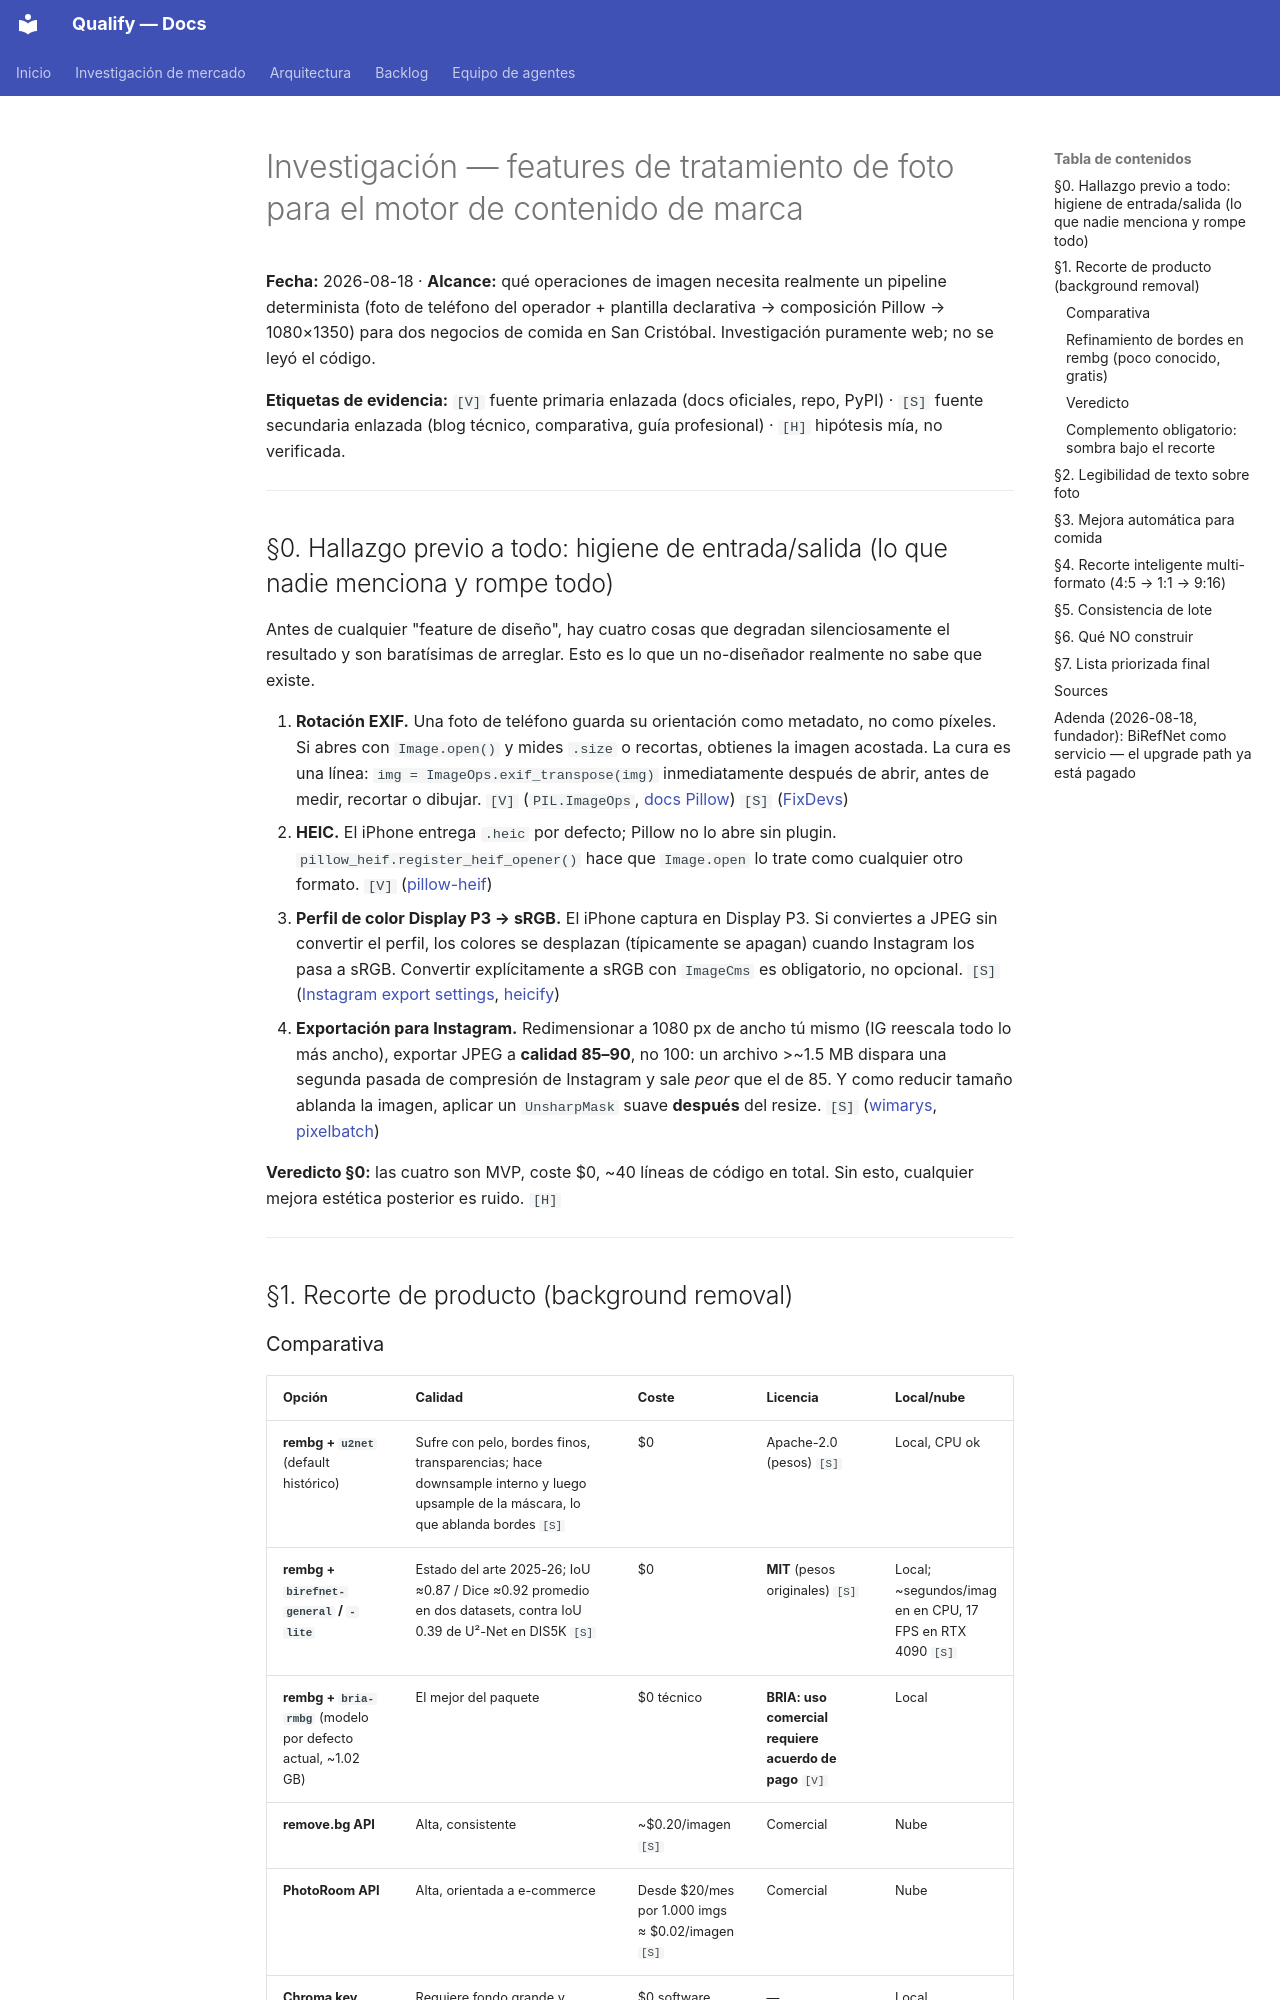

repository: AttitudeFactory/Qualify · page: research-features-tratamiento-foto/index.html · generator: mkdocs

# Investigación — features de tratamiento de foto para el motor de contenido de marca

**Fecha:** 2026-08-18 · **Alcance:** qué operaciones de imagen necesita realmente un pipeline
determinista (foto de teléfono del operador + plantilla declarativa → composición Pillow → 1080×1350)
para dos negocios de comida en San Cristóbal. Investigación puramente web; no se leyó el código.

**Etiquetas de evidencia:** `[V]` fuente primaria enlazada (docs oficiales, repo, PyPI) ·
`[S]` fuente secundaria enlazada (blog técnico, comparativa, guía profesional) · `[H]` hipótesis mía,
no verificada.

---

## §0. Hallazgo previo a todo: higiene de entrada/salida (lo que nadie menciona y rompe todo)

Antes de cualquier "feature de diseño", hay cuatro cosas que degradan silenciosamente el resultado y
son baratísimas de arreglar. Esto es lo que un no-diseñador realmente no sabe que existe.

1. **Rotación EXIF.** Una foto de teléfono guarda su orientación como metadato, no como píxeles. Si
   abres con `Image.open()` y mides `.size` o recortas, obtienes la imagen acostada. La cura es una
   línea: `img = ImageOps.exif_transpose(img)` inmediatamente después de abrir, antes de medir,
   recortar o dibujar. `[V]` (`PIL.ImageOps`, [docs Pillow](https://pillow.readthedocs.io/en/stable/reference/ImageOps.html)) `[S]` ([FixDevs](https://fixdevs.com/blog/pillow-not-working/))
2. **HEIC.** El iPhone entrega `.heic` por defecto; Pillow no lo abre sin plugin.
   `pillow_heif.register_heif_opener()` hace que `Image.open` lo trate como cualquier otro formato.
   `[V]` ([pillow-heif](https://pillow-heif.readthedocs.io/en/latest/pillow-plugin.html))
3. **Perfil de color Display P3 → sRGB.** El iPhone captura en Display P3. Si conviertes a JPEG sin
   convertir el perfil, los colores se desplazan (típicamente se apagan) cuando Instagram los pasa a
   sRGB. Convertir explícitamente a sRGB con `ImageCms` es obligatorio, no opcional. `[S]`
   ([Instagram export settings](https://www.wimarys.com/quality-photo-export-instagram/), [heicify](https://www.heicify.com/guides/heic-metadata-exif))
4. **Exportación para Instagram.** Redimensionar a 1080 px de ancho tú mismo (IG reescala todo lo
   más ancho), exportar JPEG a **calidad 85–90**, no 100: un archivo >~1.5 MB dispara una segunda
   pasada de compresión de Instagram y sale *peor* que el de 85. Y como reducir tamaño ablanda la
   imagen, aplicar un `UnsharpMask` suave **después** del resize. `[S]`
   ([wimarys](https://www.wimarys.com/quality-photo-export-instagram/), [pixelbatch](https://pixelbatch.io/blog/instagram-size-guide))

**Veredicto §0:** las cuatro son MVP, coste $0, ~40 líneas de código en total. Sin esto, cualquier
mejora estética posterior es ruido. `[H]`

---

## §1. Recorte de producto (background removal)

### Comparativa

| Opción | Calidad | Coste | Licencia | Local/nube |
|---|---|---|---|---|
| **rembg + `u2net`** (default histórico) | Sufre con pelo, bordes finos, transparencias; hace downsample interno y luego upsample de la máscara, lo que ablanda bordes `[S]` | $0 | Apache-2.0 (pesos) `[S]` | Local, CPU ok |
| **rembg + `birefnet-general` / `-lite`** | Estado del arte 2025-26; IoU ≈0.87 / Dice ≈0.92 promedio en dos datasets, contra IoU 0.39 de U²-Net en DIS5K `[S]` | $0 | **MIT** (pesos originales) `[S]` | Local; ~segundos/imagen en CPU, 17 FPS en RTX 4090 `[S]` |
| **rembg + `bria-rmbg`** (modelo por defecto actual, ~1.02 GB) | El mejor del paquete | $0 técnico | **BRIA: uso comercial requiere acuerdo de pago** `[V]` | Local |
| **remove.bg API** | Alta, consistente | ~$0.20/imagen `[S]` | Comercial | Nube |
| **PhotoRoom API** | Alta, orientada a e-commerce | Desde $20/mes por 1.000 imgs ≈ $0.02/imagen `[S]` | Comercial | Nube |
| **Chroma key (fondo verde)** | Requiere fondo grande y uniformemente iluminado; el *spill* verde rebota sobre el sujeto y produce bordes falsos; sujeto a 1–2 m del fondo y fondo al 50–70% de la exposición del sujeto `[S]` | $0 software, coste real = disciplina de estudio | — | Local |

### Refinamiento de bordes en rembg (poco conocido, gratis)

rembg expone tres modos de borde: *naive* (nada), **`decontaminate`** (elimina el halo de color en
bordes blandos) y **alpha matting** (más lento, máscara más precisa); además **ViTMatte** para
detalle fino tipo pelo. `[V]` ([repo rembg](https://github.com/danielgatis/rembg))
